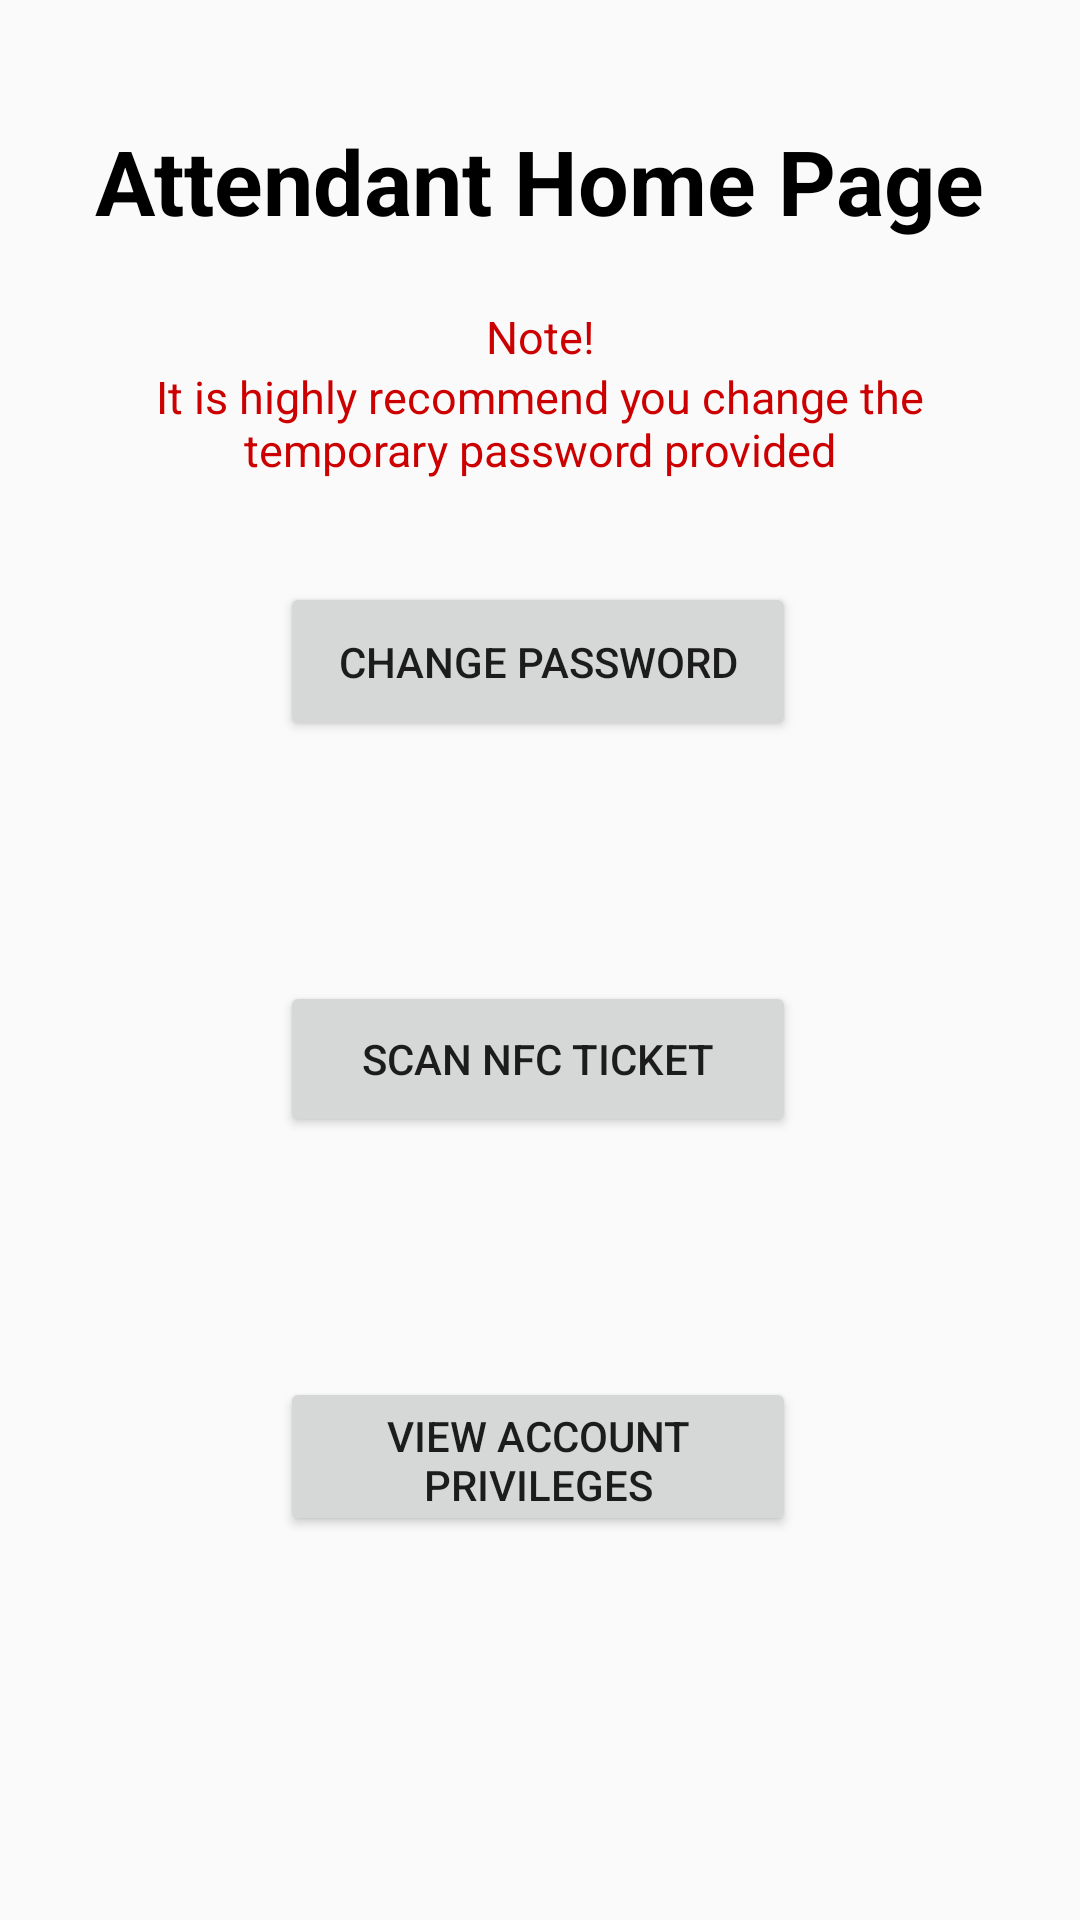

This screen was rendered from an Android layout file. Write that file and the resources it references.
<!-- AndroidManifest.xml: application theme AppTheme -->
<!-- res/layout/activity_attendant_home.xml -->
<?xml version="1.0" encoding="utf-8"?>
<android.support.constraint.ConstraintLayout xmlns:android="http://schemas.android.com/apk/res/android"
    xmlns:app="http://schemas.android.com/apk/res-auto"
    xmlns:tools="http://schemas.android.com/tools"
    android:layout_width="match_parent"
    android:layout_height="match_parent"
    tools:context=".Attendant.AttendantHome">

    <TextView
        android:id="@+id/textView"
        android:layout_width="wrap_content"
        android:layout_height="46dp"
        android:layout_marginStart="8dp"
        android:layout_marginTop="40dp"
        android:layout_marginEnd="8dp"
        android:text="@string/attendant_home_page"
        android:textColor="@android:color/black"
        android:textSize="30sp"
        android:textStyle="bold"
        app:layout_constraintEnd_toEndOf="parent"
        app:layout_constraintHorizontal_bias="0.497"
        app:layout_constraintStart_toStartOf="parent"
        app:layout_constraintTop_toTopOf="parent" />

    <TextView
        android:id="@+id/notice"
        android:layout_width="91dp"
        android:layout_height="24dp"
        android:layout_marginStart="8dp"
        android:layout_marginTop="16dp"
        android:layout_marginEnd="8dp"
        android:text="@string/note"
        android:textAlignment="center"
        android:textColor="@android:color/holo_red_dark"
        android:textSize="15sp"
        app:layout_constraintEnd_toEndOf="parent"
        app:layout_constraintStart_toStartOf="parent"
        app:layout_constraintTop_toBottomOf="@+id/textView" />

    <TextView
        android:id="@+id/changePword"
        android:layout_width="261dp"
        android:layout_height="40dp"
        android:layout_marginStart="8dp"
        android:layout_marginTop="36dp"
        android:layout_marginEnd="8dp"
        android:text="@string/it_is_highly_recommend_you_change_the_temporary_password_provided"
        android:textAlignment="center"
        android:textColor="@android:color/holo_red_dark"
        android:textSize="15sp"
        app:layout_constraintEnd_toEndOf="parent"
        app:layout_constraintStart_toStartOf="parent"
        app:layout_constraintTop_toBottomOf="@+id/textView" />

    <Button
        android:id="@+id/changePwordBtn"
        android:layout_width="172dp"
        android:layout_height="53dp"
        android:layout_marginStart="8dp"
        android:layout_marginTop="108dp"
        android:layout_marginEnd="8dp"
        android:text="@string/change_temporary_password"
        app:layout_constraintEnd_toEndOf="parent"
        app:layout_constraintHorizontal_bias="0.497"
        app:layout_constraintStart_toStartOf="parent"
        app:layout_constraintTop_toBottomOf="@+id/textView" />

    <Button
        android:id="@+id/viewPrivBtn"
        android:layout_width="172dp"
        android:layout_height="53dp"
        android:layout_marginStart="8dp"
        android:layout_marginTop="80dp"
        android:layout_marginEnd="8dp"
        android:text="@string/view_account_privileges"
        app:layout_constraintEnd_toEndOf="parent"
        app:layout_constraintHorizontal_bias="0.497"
        app:layout_constraintStart_toStartOf="parent"
        app:layout_constraintTop_toBottomOf="@+id/nfcBtn" />

    <Button
        android:id="@+id/nfcBtn"
        android:layout_width="172dp"
        android:layout_height="52dp"
        android:layout_marginStart="8dp"
        android:layout_marginTop="80dp"
        android:layout_marginEnd="8dp"
        android:text="@string/scan_nfc_ticket"
        app:layout_constraintEnd_toEndOf="parent"
        app:layout_constraintHorizontal_bias="0.497"
        app:layout_constraintStart_toStartOf="parent"
        app:layout_constraintTop_toBottomOf="@+id/changePwordBtn" />

</android.support.constraint.ConstraintLayout>
<!-- resources referenced by this layout -->
<resources>
  <string name="attendant_home_page">Attendant Home Page</string>
  <string name="change_temporary_password">Change Password</string>
  <string name="it_is_highly_recommend_you_change_the_temporary_password_provided">It is highly recommend you change the temporary password provided</string>
  <string name="note">Note!</string>
  <string name="scan_nfc_ticket">Scan NFC Ticket</string>
  <string name="view_account_privileges">View Account Privileges</string>
  <style name="AppTheme" parent="Theme.AppCompat.Light.DarkActionBar">
          
          <item name="colorPrimary">#30267A</item>
          <item name="colorPrimaryDark">#8BDFFF</item>
          <item name="colorAccent">#30267A</item>
      </style>
</resources>
